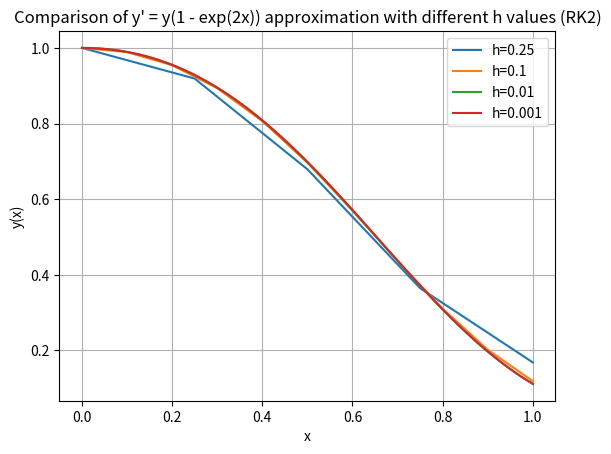

Here is the Python script that generated this plot:
import numpy as np
import matplotlib.pyplot as mpl

def f(x, y):
    return y * (1 - np.exp(2 * x))

#RK2 method 
def rk_2(x0, y0, h, n):
    x = np.linspace(x0, 1, n+1)
    y = np.zeros(n+1)
    y[0] = y0
    for i in range(n):
        k1 = f(x[i], y[i])
        k2 = f(x[i] + h, y[i] + h * k1)
        y[i+1] = y[i] + (h / 2) * (k1 + k2)
    return x, y

#initial values
x0 = 0
y0 = 1
h_values = [1/4, 1/10, 1/100, 1/1000]
results = []

#results for each step size
for h in h_values:
    n = int(1 / h) 
    x, y = rk_2(x0, y0, h, n)
    results.append((x, y))

#plot results
for i, h in enumerate(h_values):
    mpl.plot(results[i][0], results[i][1], label=f"h={h}")

mpl.title("Comparison of y' = y(1 - exp(2x)) approximation with different h values (RK2)")
mpl.xlabel("x")
mpl.ylabel("y(x)")
mpl.legend()
mpl.grid(True)
mpl.show()

#print the x and y values
for i, h in enumerate(h_values):
    print(f"\nResults for h = {h}:")
    for xi, yi in zip(results[i][0], results[i][1]):
        print(f"x: {xi:.2f}, y: {yi:.6f}")
